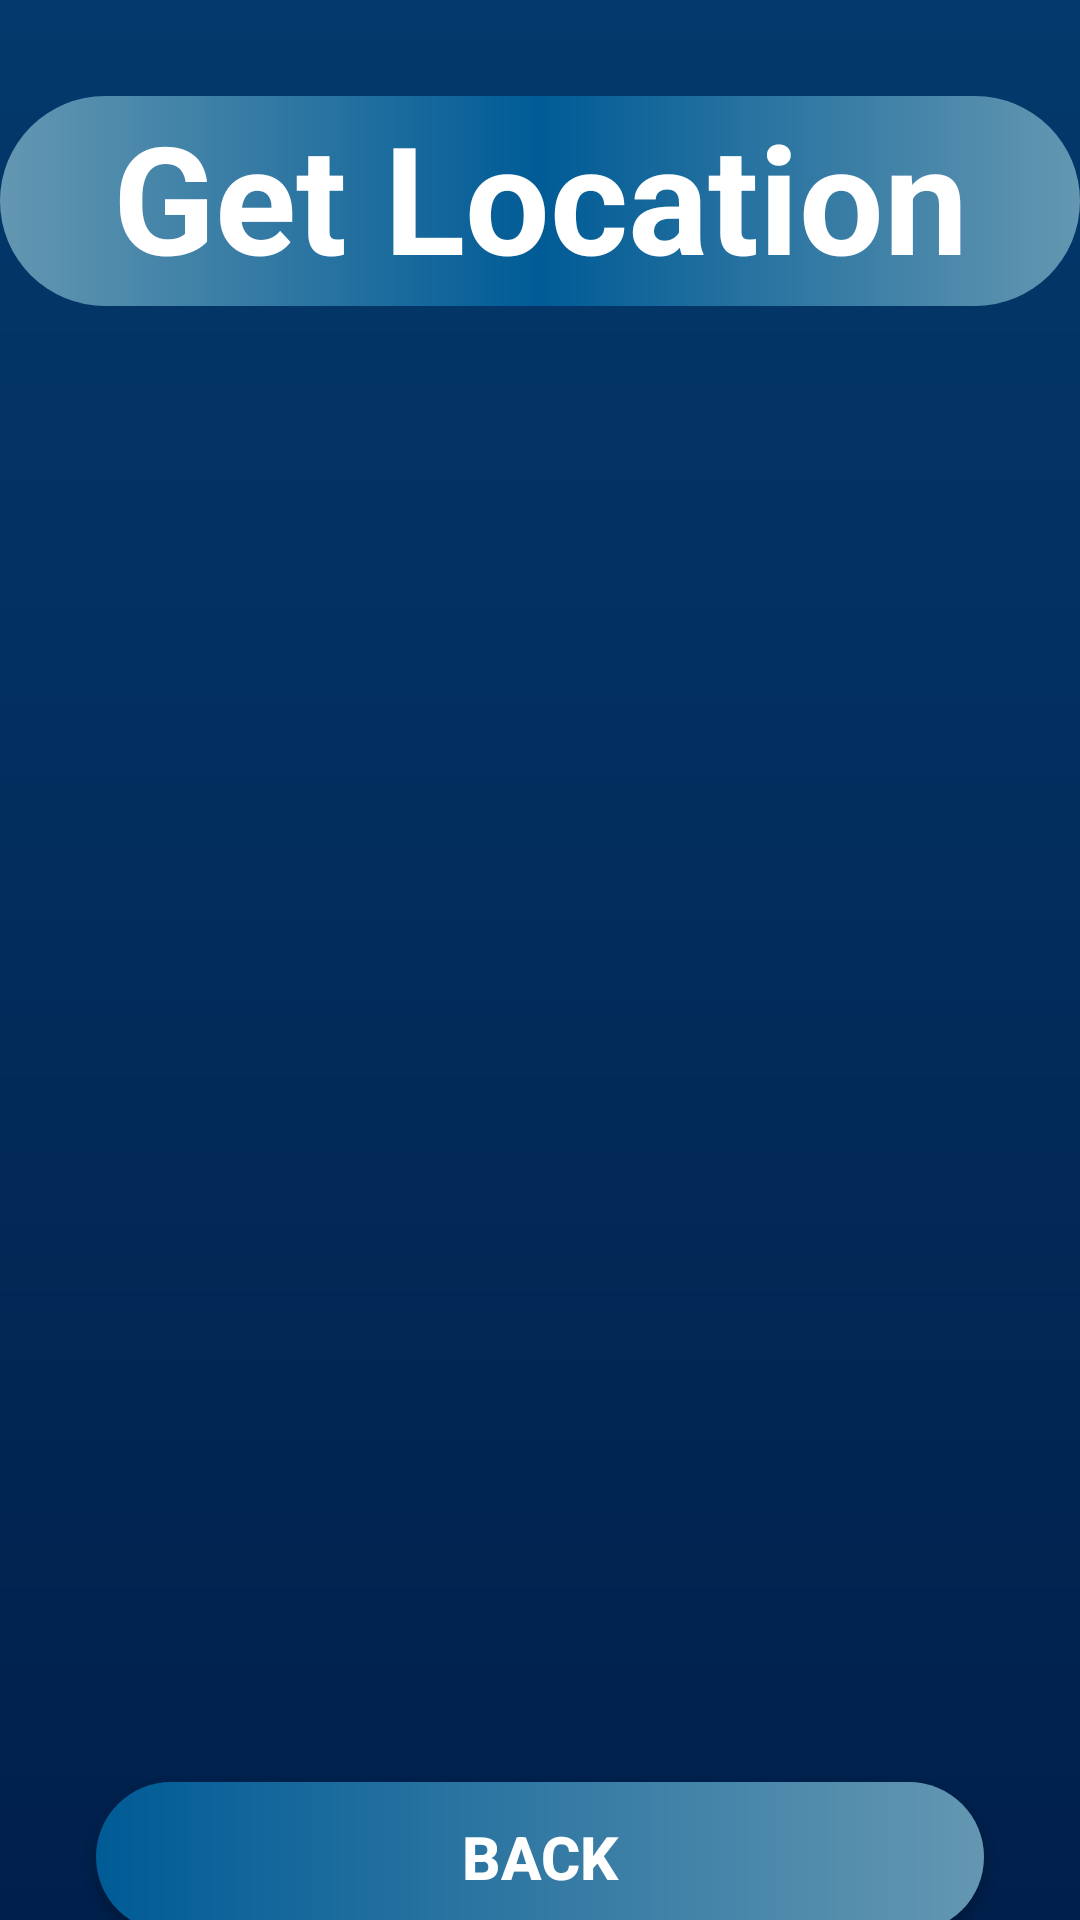

Here is an Android app screen rendered from its layout file. Give the layout XML and the strings, colors and styles it references.
<!-- AndroidManifest.xml: application theme AppTheme -->
<!-- res/layout/activity_get_location.xml -->
<?xml version="1.0" encoding="utf-8"?>
<androidx.constraintlayout.widget.ConstraintLayout
        xmlns:android="http://schemas.android.com/apk/res/android"
        xmlns:tools="http://schemas.android.com/tools"
        xmlns:app="http://schemas.android.com/apk/res-auto"
        android:layout_width="match_parent"
        android:layout_height="match_parent"
        tools:context=".Location.GetLocationActivity" android:background="@drawable/background">

    <androidx.recyclerview.widget.RecyclerView
            android:layout_width="0dp"
            android:layout_height="400dp"
            app:layout_constraintStart_toStartOf="parent"
            app:layout_constraintEnd_toEndOf="parent"
            android:id="@+id/friendsRecyclerView" app:layout_constraintHorizontal_bias="0.0"
            app:layoutManager="androidx.recyclerview.widget.LinearLayoutManager" android:layout_marginStart="8dp"
            android:layout_marginEnd="8dp" android:layout_marginTop="48dp"
            app:layout_constraintTop_toBottomOf="@+id/textView9">
    </androidx.recyclerview.widget.RecyclerView>
    <Button
            android:text="back"
            android:layout_width="0dp"
            android:layout_height="50dp"
            android:id="@+id/backButton2"
            app:layout_constraintEnd_toEndOf="parent"
            app:layout_constraintStart_toStartOf="parent"
            android:background="@drawable/roundedbuttoncorners"
            android:textColor="@android:color/background_light" android:textStyle="bold" android:textSize="20sp"
            android:layout_marginEnd="32dp" android:layout_marginStart="32dp" app:layout_constraintHorizontal_bias="1.0"
            android:layout_marginTop="44dp" app:layout_constraintTop_toBottomOf="@+id/friendsRecyclerView"/>
    <TextView
            android:text="Get Location"
            android:layout_width="0dp"
            android:layout_height="70dp"
            android:layout_marginTop="32dp"
            app:layout_constraintTop_toTopOf="parent" app:layout_constraintStart_toStartOf="parent"
            app:layout_constraintEnd_toEndOf="parent" android:textAlignment="center"
            android:background="@drawable/roundedheader" android:textStyle="bold" android:textSize="50sp"
            android:textColor="@android:color/background_light" app:layout_constraintHorizontal_bias="0.0"
            android:id="@+id/textView9"/>


</androidx.constraintlayout.widget.ConstraintLayout>
<!-- resources referenced by this layout -->
<resources>
  <!-- drawable background (drawable) -->
  <?xml version="1.0" encoding="utf-8"?>
  <shape xmlns:android="http://schemas.android.com/apk/res/android">
  
      <gradient android:angle="90"
                android:startColor="#011f4b"
                android:endColor="#03396c"
                />
  
  </shape>
  <!-- drawable roundedbuttoncorners (drawable) -->
  <?xml version="1.0" encoding="utf-8"?>
  <shape xmlns:android="http://schemas.android.com/apk/res/android">
  
      <gradient android:angle="180"
                android:startColor="@color/ColorButtonOne"
                android:endColor="@color/ColorButtonTwo"
                />
      <corners android:radius="25dp"/>
  </shape>
  <!-- drawable roundedheader (drawable) -->
  <?xml version="1.0" encoding="utf-8"?>
  <shape xmlns:android="http://schemas.android.com/apk/res/android">
  
      <gradient android:angle="180"
                android:startColor="@color/ColorButtonOne"
                android:centerColor="@color/ColorButtonTwo"
                android:endColor="@color/ColorButtonOne"
      />
      <corners android:radius="35dp"/>
  </shape>
  <style name="AppTheme" parent="Theme.AppCompat.Light.NoActionBar">
          
          <item name="colorPrimary">@color/colorPrimary</item>
          <item name="colorPrimaryDark">@color/colorPrimaryDark</item>
          <item name="colorAccent">@color/colorAccent</item>
          <item name="android:windowFullscreen">true </item>
      </style>
  <color name="ColorButtonOne">#6497B1</color>
  <color name="ColorButtonTwo">#005B96</color>
  <color name="colorPrimary">#008577</color>
  <color name="colorPrimaryDark">#00574B</color>
  <color name="colorAccent">#D81B60</color>
</resources>
